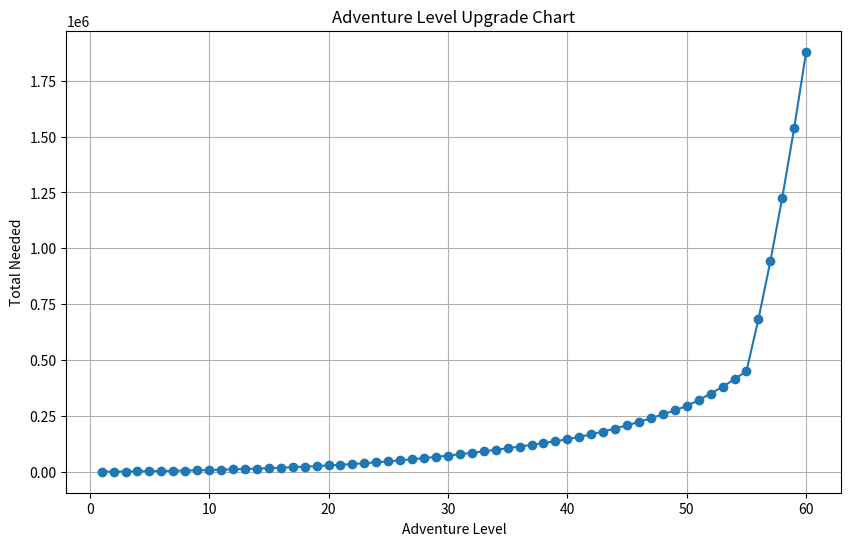

Python code for this plot:
import matplotlib.pyplot as plt

# 冒险等级数据
adventure_levels = list(range(1, 61))

# 所需总和数据
total_needed = [
    0, 375, 875, 1500, 2225, 3075, 4025, 5100, 6300, 7600,
    9025, 10550, 12200, 13975, 15850, 17850, 20225, 22725, 25350, 28125,
    30950, 34375, 38100, 42100, 46400, 50975, 55850, 61000, 66450, 72175,
    78200, 84500, 91100, 98000, 105175, 112650, 120400, 128450, 136775, 145400,
    155950, 167475, 179950, 193400, 207800, 223150, 239475, 256750, 275000, 294200,
    320600, 349400, 380600, 414200, 450200, 682550, 941500, 1227250, 1540075, 1880200
]

# 绘制图表
plt.figure(figsize=(10, 6))
plt.plot(adventure_levels, total_needed, marker='o')

# 添加标题和标签
plt.title('Adventure Level Upgrade Chart')
plt.xlabel('Adventure Level')
plt.ylabel('Total Needed')

# 显示网格
plt.grid(True)

# 显示图表
plt.show()